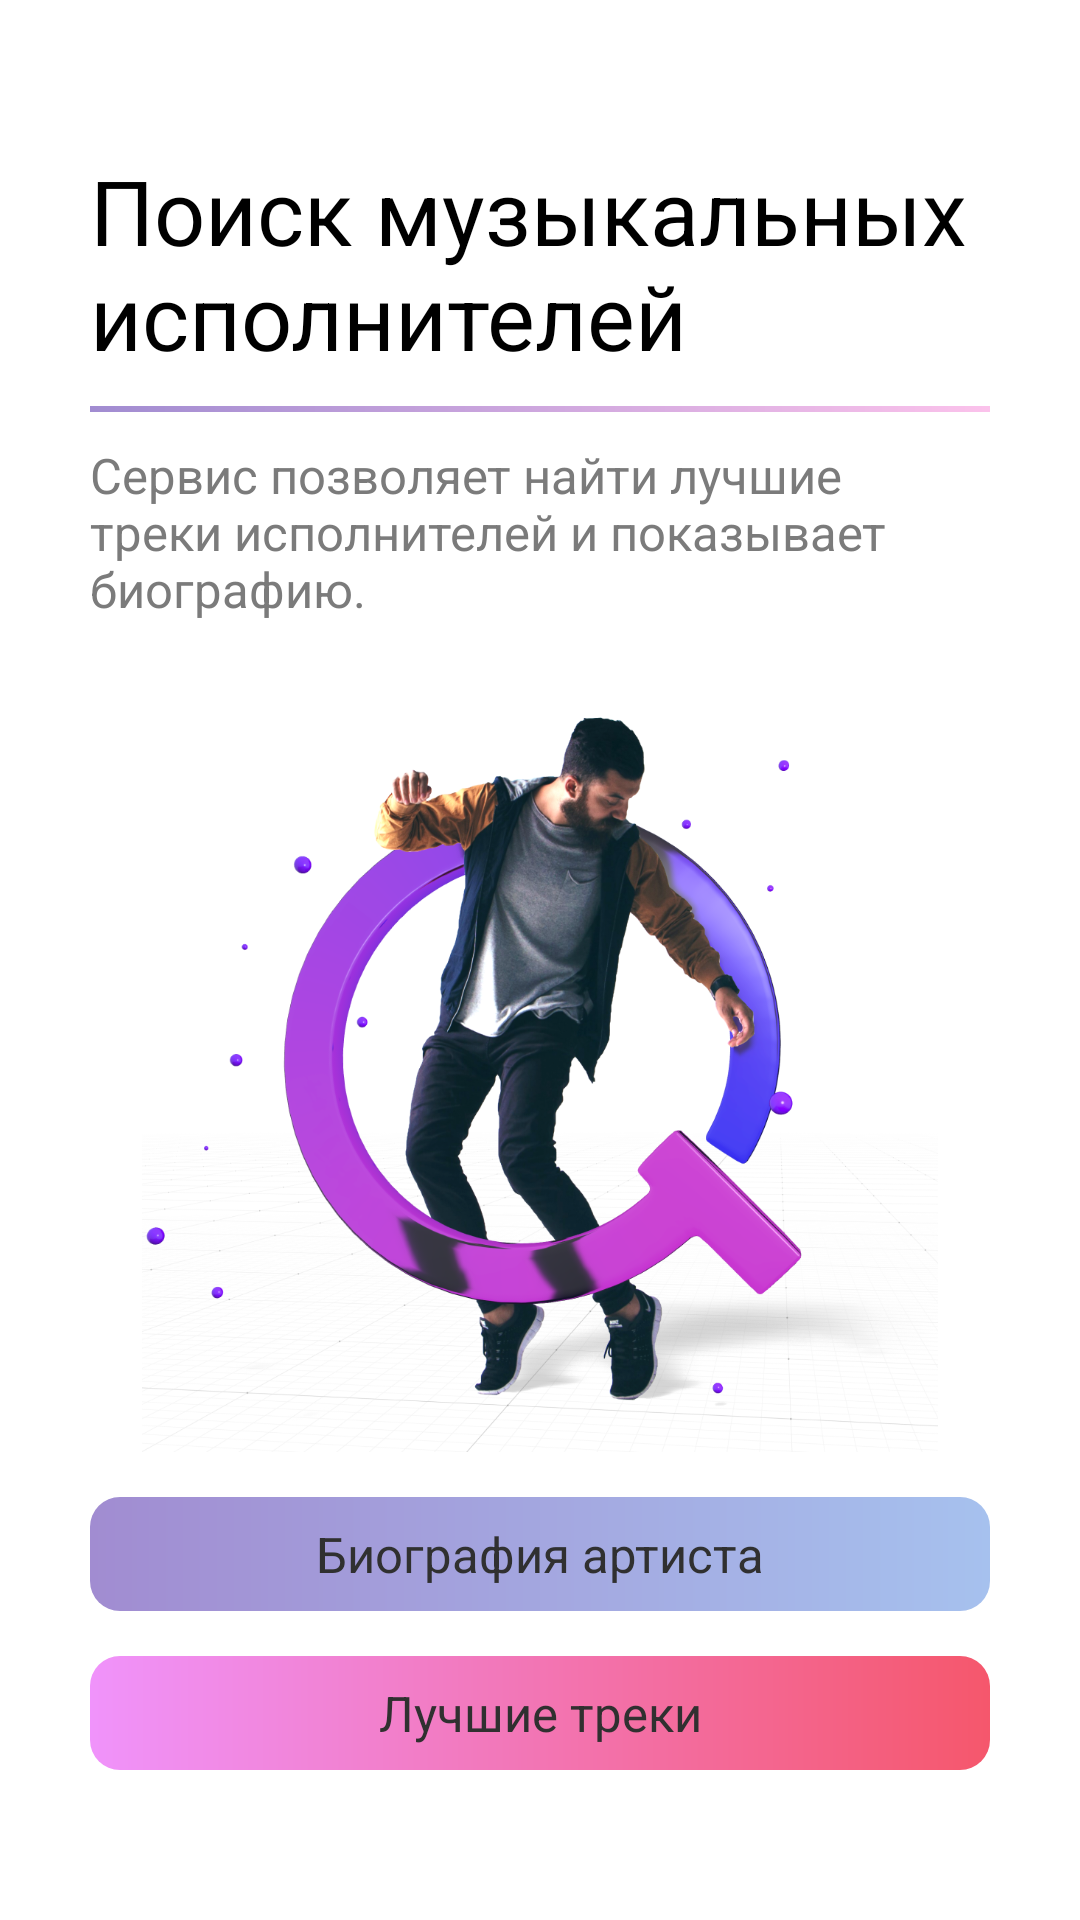

Reconstruct the res/layout file that produces this screen, plus the resources it refers to.
<!-- AndroidManifest.xml: application theme Theme.NoActionBar.FullScreen -->
<!-- res/layout/fragment_find_music_artists.xml -->
<?xml version="1.0" encoding="utf-8"?>
<androidx.constraintlayout.widget.ConstraintLayout xmlns:android="http://schemas.android.com/apk/res/android"
    xmlns:app="http://schemas.android.com/apk/res-auto"
    xmlns:tools="http://schemas.android.com/tools"
    android:layout_width="match_parent"
    android:layout_height="match_parent"
    android:paddingVertical="50dp"
    tools:context=".FindMusicArtists">

    <TextView
        android:id="@+id/tvHeader"
        style="@style/roboto_bold_29"
        android:layout_width="match_parent"
        android:layout_height="wrap_content"
        android:layout_marginHorizontal="30dp"
        android:text="Поиск музыкальных исполнителей"
        android:textColor="@color/black"
        app:layout_constraintTop_toTopOf="parent" />

    <ImageView
        android:id="@+id/divider"
        android:layout_width="match_parent"
        android:layout_height="2dp"
        android:layout_marginHorizontal="30dp"
        android:layout_marginTop="10dp"
        android:background="@drawable/gradient_purple_lite_to_pink"
        android:rotation="0"
        app:layout_constraintTop_toBottomOf="@+id/tvHeader" />

    <TextView
        android:id="@+id/tvDescription"
        style="@style/roboto_regular_16"
        android:layout_width="match_parent"
        android:layout_height="wrap_content"
        android:layout_marginHorizontal="30dp"
        android:layout_marginTop="10dp"
        android:text="Сервис позволяет найти лучшие треки исполнителей и показывает биографию."
        android:textColor="@color/light_gray"
        app:layout_constraintTop_toBottomOf="@id/divider" />

    <ImageView
        android:id="@+id/ivMainImg"
        android:layout_width="match_parent"
        android:layout_height="0dp"
        android:layout_marginVertical="15dp"
        android:layout_weight="70"
        android:scaleType="centerInside"
        android:src="@drawable/picture"
        app:layout_constraintBottom_toTopOf="@+id/containerButtons"
        app:layout_constraintTop_toBottomOf="@id/tvDescription" />

    <LinearLayout
        android:id="@+id/containerButtons"
        android:layout_width="match_parent"
        android:layout_height="wrap_content"
        android:layout_marginHorizontal="30dp"
        android:orientation="vertical"
        app:layout_constraintBottom_toBottomOf="parent">

        <androidx.constraintlayout.widget.ConstraintLayout
            android:layout_width="match_parent"
            android:layout_height="wrap_content">

            <ImageButton
                android:id="@+id/btnBiographyOfArtist"
                android:layout_width="match_parent"
                android:layout_height="38dp"
                android:background="@drawable/background_button_1"
                app:layout_constraintTop_toTopOf="parent" />

            <TextView
                android:id="@+id/textView"
                style="@style/roboto_regular_16"
                android:layout_width="wrap_content"
                android:layout_height="wrap_content"
                android:text="Биография артиста"
                android:textColor="@color/dark_gray"
                app:layout_constraintBottom_toBottomOf="parent"
                app:layout_constraintEnd_toEndOf="@+id/btnBiographyOfArtist"
                app:layout_constraintStart_toStartOf="parent"
                app:layout_constraintTop_toTopOf="parent" />

        </androidx.constraintlayout.widget.ConstraintLayout>

        <androidx.constraintlayout.widget.ConstraintLayout
            android:layout_width="match_parent"
            android:layout_height="wrap_content"
            android:layout_marginTop="15dp">

            <ImageButton
                android:id="@+id/btnTheBestTracks"
                android:layout_width="match_parent"
                android:layout_height="38dp"
                android:background="@drawable/background_button_2"
                app:layout_constraintTop_toTopOf="parent" />

            <TextView
                android:id="@+id/textView2"
                style="@style/roboto_regular_16"
                android:layout_width="wrap_content"
                android:layout_height="wrap_content"
                android:text="Лучшие треки"
                android:textColor="@color/dark_gray"
                app:layout_constraintBottom_toBottomOf="parent"
                app:layout_constraintEnd_toEndOf="@+id/btnTheBestTracks"
                app:layout_constraintStart_toStartOf="parent"
                app:layout_constraintTop_toTopOf="parent" />

        </androidx.constraintlayout.widget.ConstraintLayout>
    </LinearLayout>

</androidx.constraintlayout.widget.ConstraintLayout>
<!-- resources referenced by this layout -->
<resources>
  <color name="black">#FF000000</color>
  <color name="dark_gray">#303030</color>
  <color name="light_gray">#7B7B7B</color>
  <!-- drawable background_button_1 (drawable) -->
  <?xml version="1.0" encoding="utf-8"?>
  <ripple xmlns:android="http://schemas.android.com/apk/res/android"
      android:color="@color/light_gray">
  
      <item android:drawable="@drawable/gradient_button_1"/>
  
  </ripple>
  <!-- drawable background_button_2 (drawable) -->
  <?xml version="1.0" encoding="utf-8"?>
  <ripple xmlns:android="http://schemas.android.com/apk/res/android"
      android:color="@color/light_gray">
  
      <item android:drawable="@drawable/gradient_button_2"/>
  
  </ripple>
  <!-- drawable gradient_purple_lite_to_pink (drawable) -->
  <?xml version="1.0" encoding="utf-8"?>
  <shape xmlns:android="http://schemas.android.com/apk/res/android"
      android:shape="rectangle">
  
      <gradient android:startColor="@color/purple_light"
          android:endColor="@color/pink_light"/>
  
  </shape>
  <!-- drawable picture: png bitmap (drawable-hdpi, 181912 bytes) -->
  <style name="roboto_bold_29">
          <item name="android:textSize">14.5pt</item>
          <item name="fontFamily">@font/roboto_bold</item>
      </style>
  <style name="roboto_regular_16">
          <item name="android:textSize">8pt</item>
          <item name="fontFamily">@font/roboto_regular</item>
      </style>
  <style name="Theme.NoActionBar.FullScreen" parent="Theme.MaterialComponents.DayNight.NoActionBar">
          <item name="windowNoTitle">true</item>
          <item name="windowActionBar">false</item>
          <item name="android:windowFullscreen">true</item>
          <item name="android:windowContentOverlay">@null</item>
      </style>
  <!-- drawable gradient_button_1 (drawable) -->
  <?xml version="1.0" encoding="utf-8"?>
  <shape xmlns:android="http://schemas.android.com/apk/res/android"
      android:shape="rectangle">
  
      <gradient android:startColor="@color/purple_light" android:endColor="@color/sky"/>
      <corners android:radius="10dp"/>
  
  </shape>
  <!-- drawable gradient_button_2 (drawable) -->
  <?xml version="1.0" encoding="utf-8"?>
  <shape xmlns:android="http://schemas.android.com/apk/res/android"
      android:shape="rectangle">
  
      <gradient android:startColor="@color/pink" android:endColor="@color/red"/>
      <corners android:radius="10dp"/>
  
  </shape>
  <color name="purple_light">#A18CD1</color>
  <color name="pink_light">#FBC2EB</color>
  <color name="sky">#A6C1EE</color>
  <color name="pink">#F093FB</color>
  <color name="red">#F5576C</color>
</resources>
